Photos from the image-classification dataset "apartment" in the GitHub repository andersontruong/GroundSight. Its 3 classes are: bedroom floor, bedroom table, kitchen table.

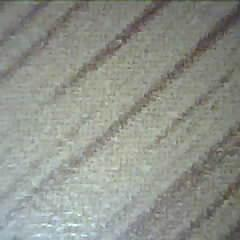
Label: bedroom table

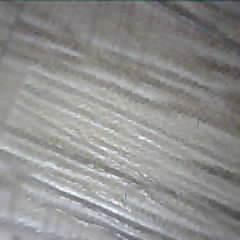
Label: bedroom floor

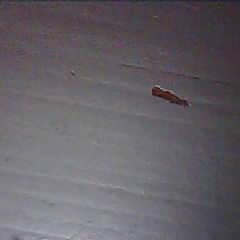
Label: kitchen table

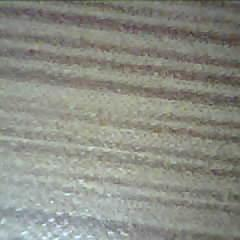
Label: bedroom table

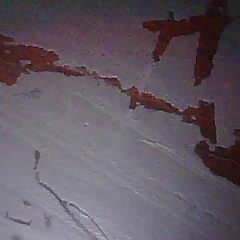
Label: kitchen table

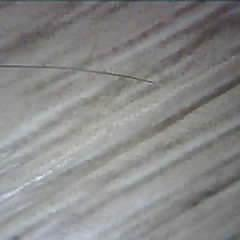
Label: bedroom floor
